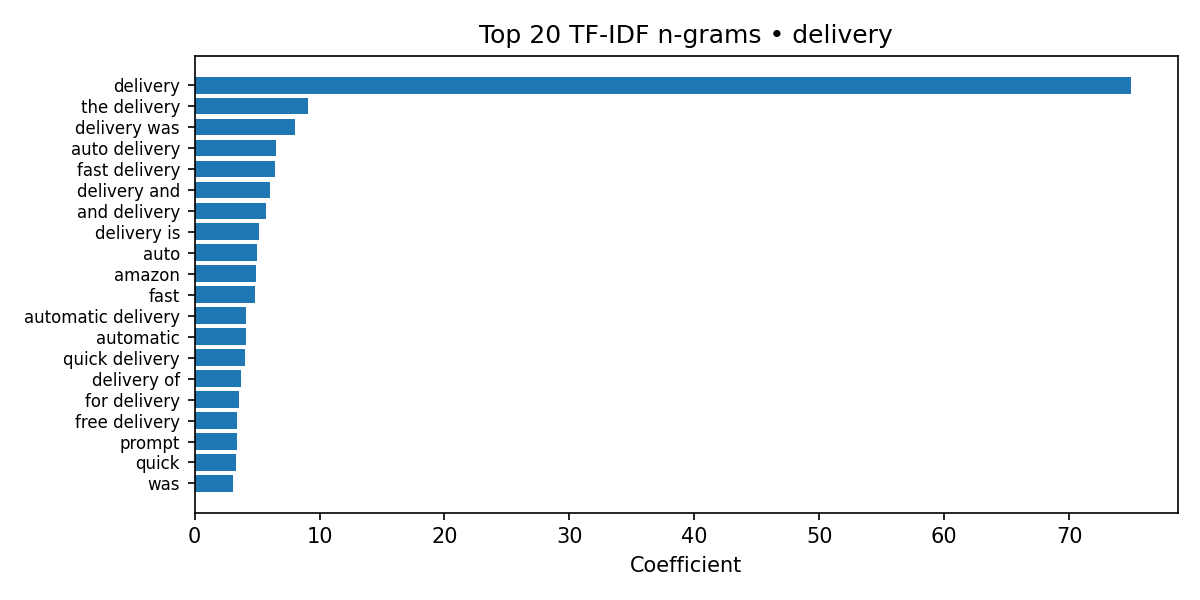

The data file committed next to this chart (first rows):
label, feature, coefficient
delivery, delivery, 74.93
delivery, the delivery, 9.11
delivery, delivery was, 8.032
delivery, auto delivery, 6.496
delivery, fast delivery, 6.446
delivery, delivery and, 6.056
delivery, and delivery, 5.738
delivery, delivery is, 5.118
delivery, auto, 5.017
delivery, amazon, 4.939
delivery, fast, 4.851
delivery, automatic delivery, 4.124
delivery, automatic, 4.123
delivery, quick delivery, 4.071
delivery, delivery of, 3.698
delivery, for delivery, 3.588
delivery, free delivery, 3.419
delivery, prompt, 3.413
delivery, quick, 3.351
delivery, was, 3.061
